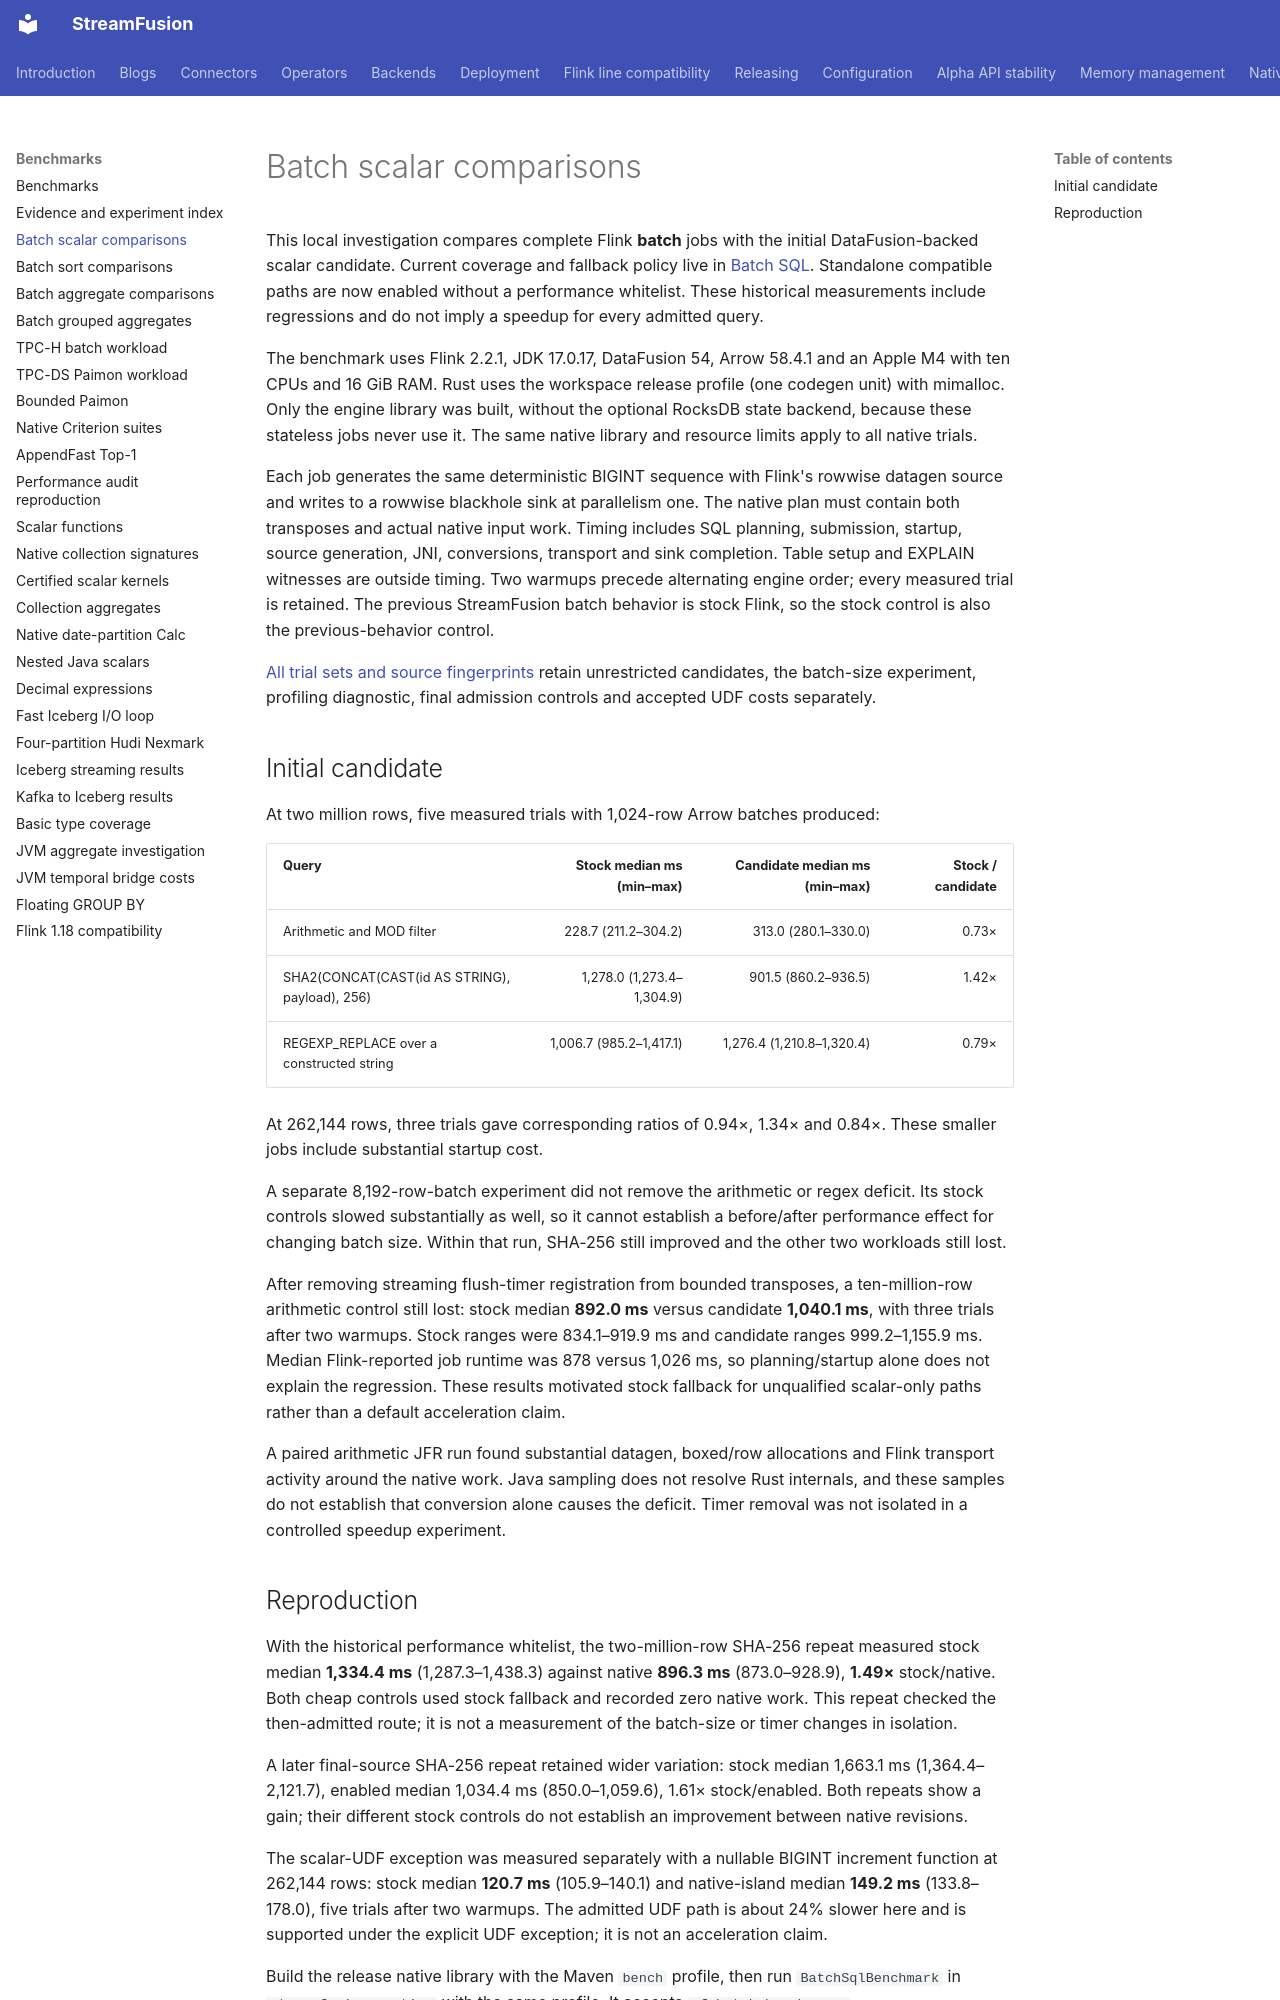

repository: datafusion-contrib/StreamFusion · page: benchmarks/batch-scalars/index.html · generator: mkdocs

# Batch scalar comparisons

This local investigation compares complete Flink **batch** jobs with the initial
DataFusion-backed scalar candidate. Current coverage and fallback policy live in
[Batch SQL](../operators/batch.md). Standalone compatible paths are now enabled
without a performance whitelist.
These historical measurements include regressions and do not imply a speedup
for every admitted query.

The benchmark uses Flink 2.2.1, JDK 17.0.17, DataFusion 54, Arrow 58.4.1 and an
Apple M4 with ten CPUs and 16 GiB RAM. Rust uses the workspace release profile
(one codegen unit) with mimalloc. Only the engine library was built, without the
optional RocksDB state backend, because these stateless jobs never use it. The
same native library and resource limits apply to all native trials.

Each job generates the same deterministic BIGINT sequence with Flink's rowwise
datagen source and writes to a rowwise blackhole sink at parallelism one. The
native plan must contain both transposes and actual native input work. Timing
includes SQL planning, submission, startup, source generation, JNI, conversions,
transport and sink completion. Table setup and EXPLAIN witnesses are outside
timing. Two warmups precede alternating engine order; every measured trial is
retained. The previous StreamFusion batch behavior is stock Flink, so the stock
control is also the previous-behavior control.

[All trial sets and source fingerprints](results/batch-scalars-20261109.json)
retain unrestricted candidates, the batch-size experiment, profiling diagnostic,
final admission controls and accepted UDF costs separately.

## Initial candidate

At two million rows, five measured trials with 1,024-row Arrow batches produced:

| Query | Stock median ms (min–max) | Candidate median ms (min–max) | Stock / candidate |
|---|---:|---:|---:|
| Arithmetic and MOD filter | 228.7 (211.2–304.2) | 313.0 (280.1–330.0) | 0.73× |
| SHA2(CONCAT(CAST(id AS STRING), payload), 256) | 1,278.0 (1,273.4–1,304.9) | 901.5 (860.2–936.5) | 1.42× |
| REGEXP_REPLACE over a constructed string | 1,006.7 (985.2–1,417.1) | 1,276.4 (1,210.8–1,320.4) | 0.79× |

At 262,144 rows, three trials gave corresponding ratios of 0.94×, 1.34× and
0.84×. These smaller jobs include substantial startup cost.

A separate 8,192-row-batch experiment did not remove the arithmetic or regex
deficit. Its stock controls slowed substantially as well, so it cannot establish
a before/after performance effect for changing batch size. Within that run,
SHA-256 still improved and the other two workloads still lost.

After removing streaming flush-timer registration from bounded transposes, a
ten-million-row arithmetic control still lost: stock median **892.0 ms** versus
candidate **1,040.1 ms**, with three trials after two warmups. Stock ranges were
834.1–919.9 ms and candidate ranges 999.2–1,155.9 ms. Median Flink-reported job
runtime was 878 versus 1,026 ms, so planning/startup alone does not explain the
regression. These results motivated stock fallback for unqualified scalar-only
paths rather than a default acceleration claim.

A paired arithmetic JFR run found substantial datagen, boxed/row allocations and
Flink transport activity around the native work. Java sampling does not resolve
Rust internals, and these samples do not establish that conversion alone causes
the deficit. Timer removal was not isolated in a controlled speedup experiment.
